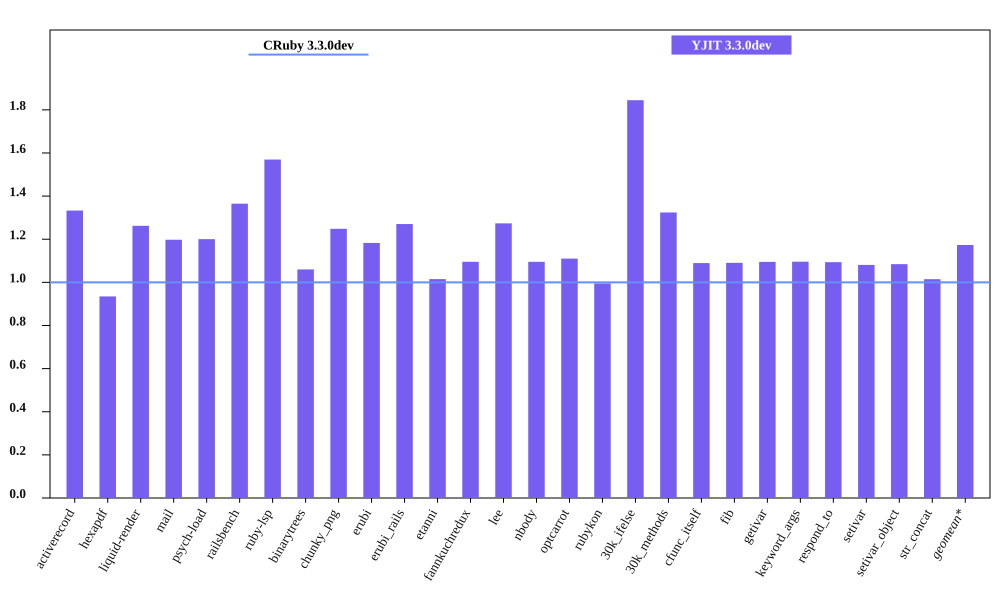

The file beside this chart, header and first rows:
bench, CRuby 3.3.0dev mem (MiB), YJIT 3.3.0dev mem (MiB), Inline Code, Outlined Code, YJIT Mem overhead
activerecord, 54.66, 72.86, 3, 3
hexapdf, 237.2, 221.8, 2, 2
liquid-render, 21.75, 27.46, 1, 1
mail, 41.89, 50.17, 2, 2
psych-load, 28.31, 33.98, 1, 1
railsbench, 92.79, 126.6, 6, 6
ruby-lsp, 85.37, 134, 6, 6
binarytrees, 22.01, 23.33, 1, 1
chunky_png, 30.53, 38.11, 1, 1
erubi, 98.76, 116.8, 1, 1
erubi_rails, 91.99, 116.9, 5, 5
etanni, 118.8, 120.6, 1, 1
fannkuchredux, 16.27, 17.82, 1, 1
lee, 25.89, 32.98, 1, 1
nbody, 16.25, 17.8, 1, 1
optcarrot, 50.51, 56.07, 1, 1
rubykon, 51.81, 51.55, 1, 1
30k_ifelse, 57.96, 106.9, 6, 6
30k_methods, 48.12, 63.71, 2, 2
cfunc_itself, 16.13, 17.57, 1, 1
fib, 16.12, 17.58, 1, 1
getivar, 16.12, 17.65, 1, 1
keyword_args, 16.11, 17.65, 1, 1
respond_to, 16.14, 17.65, 1, 1
setivar, 16.32, 17.64, 1, 1
setivar_object, 16.24, 17.61, 1, 1
str_concat, 89.56, 90.88, 1, 1
